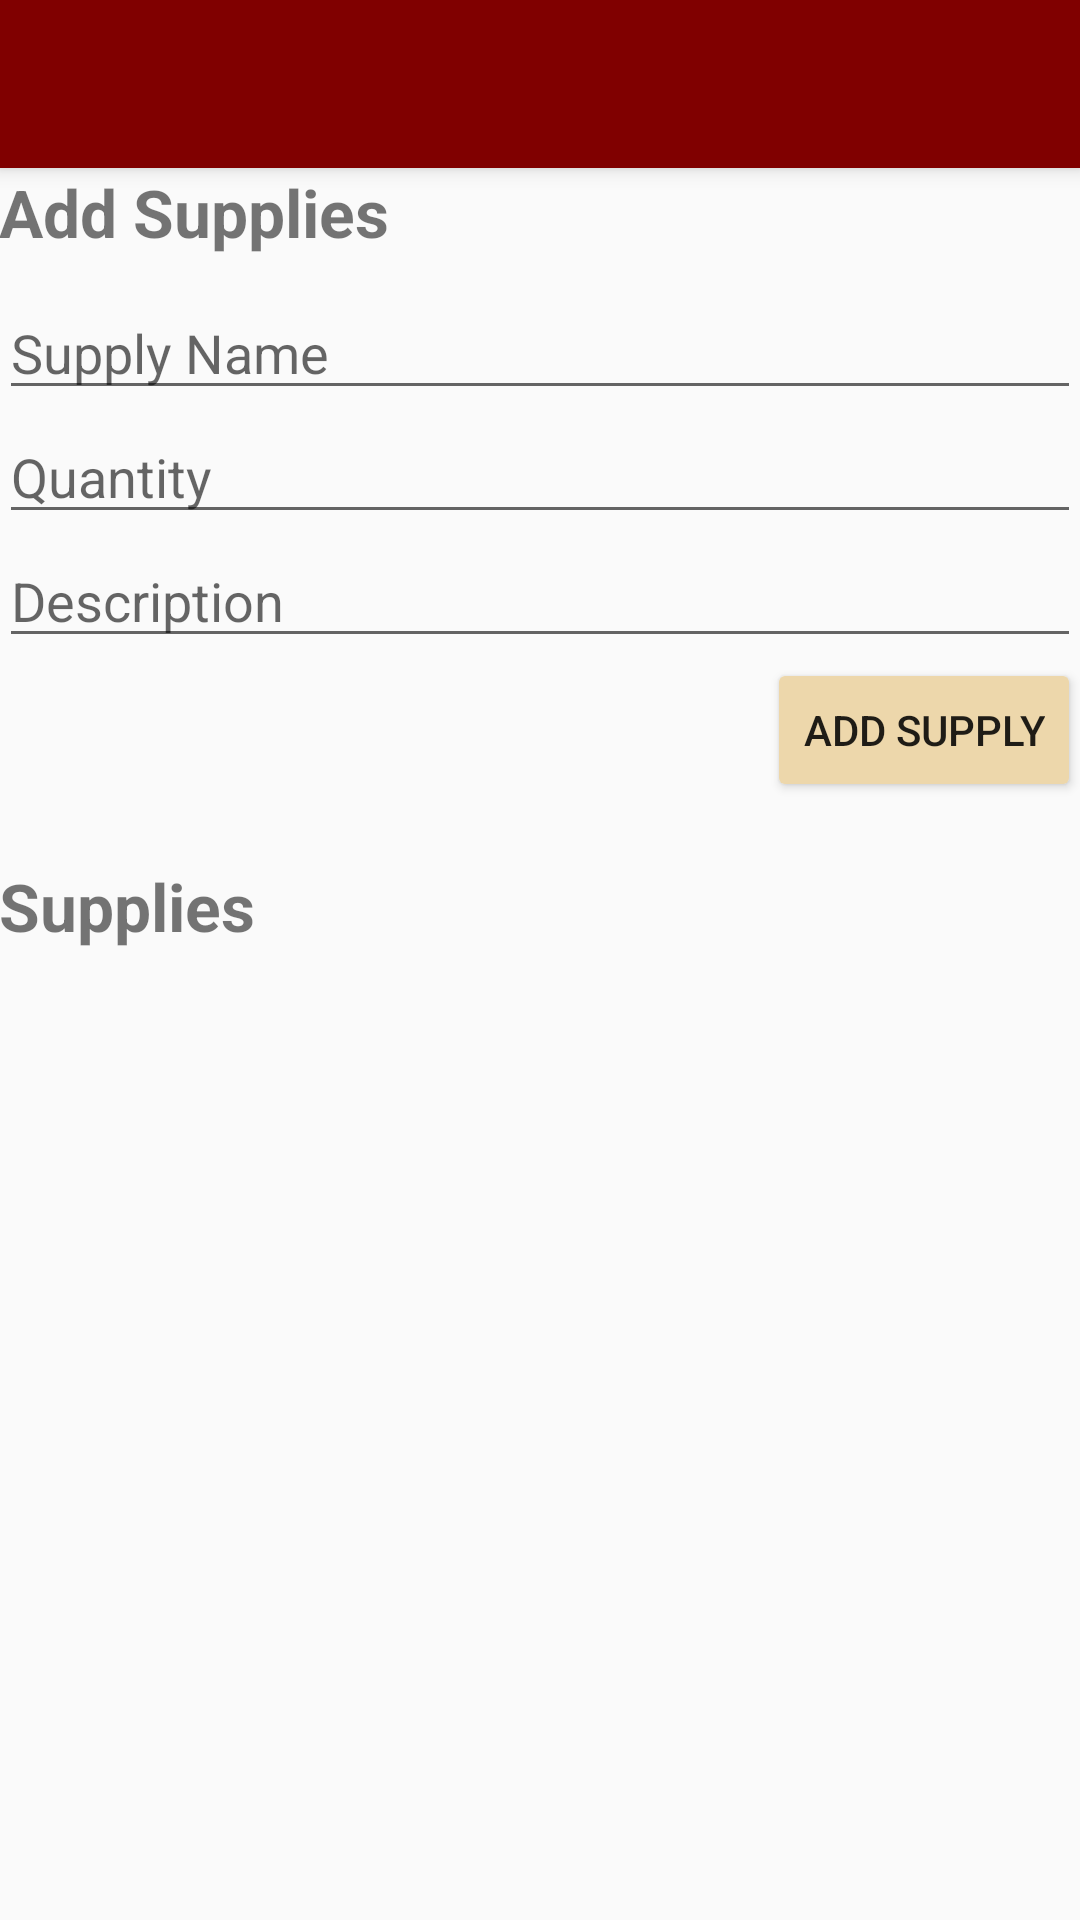

Produce the Android XML layout that renders to this screen, including the resource entries it uses.
<!-- AndroidManifest.xml: activity theme AppTheme.NoActionBar -->
<!-- res/layout/activity_supply.xml -->
<?xml version="1.0" encoding="utf-8"?>

<android.support.design.widget.CoordinatorLayout xmlns:android="http://schemas.android.com/apk/res/android"
    xmlns:app="http://schemas.android.com/apk/res-auto"
    xmlns:tools="http://schemas.android.com/tools"
    android:layout_width="match_parent"
    android:layout_height="match_parent"
    android:fitsSystemWindows="true"
    tools:context="ca.mcgill.ecse321.android_full_ftms.SupplyActivity">

    <android.support.design.widget.AppBarLayout
        android:layout_width="match_parent"
        android:layout_height="wrap_content"
        android:theme="@style/AppTheme.AppBarOverlay">

        <android.support.v7.widget.Toolbar
            android:id="@+id/toolbar"
            android:layout_width="match_parent"
            android:layout_height="?attr/actionBarSize"
            android:background="?attr/colorPrimary"
            app:popupTheme="@style/AppTheme.PopupOverlay" />

    </android.support.design.widget.AppBarLayout>

    <include layout="@layout/content_supply" />

</android.support.design.widget.CoordinatorLayout>
<!-- res/layout/content_supply.xml (included above) -->
<?xml version="1.0" encoding="utf-8"?>

<RelativeLayout xmlns:android="http://schemas.android.com/apk/res/android"
    xmlns:app="http://schemas.android.com/apk/res-auto"
    xmlns:tools="http://schemas.android.com/tools"
    android:id="@+id/content_supply"
    android:layout_width="match_parent"
    android:layout_height="match_parent"
    android:paddingBottom="@dimen/activity_vertical_margin"
    android:paddingLeft="@dimen/activity_horizontal_margin"
    android:paddingRight="@dimen/activity_horizontal_margin"
    android:paddingTop="@dimen/activity_vertical_margin"
    app:layout_behavior="@string/appbar_scrolling_view_behavior"
    tools:context="ca.mcgill.ecse321.android_full_ftms.SupplyActivity"
    tools:showIn="@layout/activity_supply">

    <LinearLayout
        android:orientation="vertical"
        android:layout_height="match_parent"
        android:layout_width="match_parent">

        <TextView
            android:layout_width="fill_parent"
            android:layout_height="wrap_content"
            android:text="Add Supplies"
            android:textStyle="bold"
            android:textSize="22sp"
            android:gravity="left"/>

        <android.support.design.widget.TextInputLayout
            android:id="@+id/fSuppliesNameLayout"
            android:layout_width="wrap_content"
            android:layout_height="wrap_content"
            android:layout_centerHorizontal="false"
            android:layout_marginTop="10dp">
        </android.support.design.widget.TextInputLayout>

        <EditText
            android:layout_width="fill_parent"
            android:layout_height="wrap_content"
            android:id="@+id/newsupply_name"
            android:hint="@string/newsupplyname_hint"/>

        <EditText
            android:layout_width="fill_parent"
            android:layout_height="wrap_content"
            android:id="@+id/newsupply_quantity"
            android:hint="@string/newsupplyquantity_hint"/>

        <EditText
            android:layout_width="fill_parent"
            android:layout_height="wrap_content"
            android:id="@+id/newsupply_description"
            android:hint="@string/newsupplydescription_hint"/>

        <Button
            android:backgroundTint="@color/peach"
            android:layout_width="wrap_content"
            android:layout_height="wrap_content"
            android:text="@string/newsupply_button"
            android:layout_gravity="end"
            android:onClick="addSupply"/>

        <TextView
            android:layout_width="fill_parent"
            android:layout_height="20dp" />

        <TextView
            android:layout_width="fill_parent"
            android:layout_height="wrap_content"
            android:text="Supplies"
            android:textStyle="bold"
            android:textSize="22sp"
            android:gravity="left"/>

        <ScrollView
            android:layout_height="match_parent"
            android:layout_width="fill_parent"
            android:fillViewport="true">

            <ListView
                android:id="@+id/supplieslist"
                android:layout_width="match_parent"
                android:layout_height="match_parent"
                android:divider="#b5b5b5"
                android:gravity="center"
                android:dividerHeight="1dp"/>

        </ScrollView>

    </LinearLayout>

</RelativeLayout>
<!-- resources referenced by this layout -->
<resources>
  <color name="peach">#edd7ab</color>
  <string name="newsupply_button">Add Supply</string>
  <string name="newsupplydescription_hint">Description</string>
  <string name="newsupplyname_hint">Supply Name</string>
  <string name="newsupplyquantity_hint">Quantity</string>
  <style name="AppTheme.AppBarOverlay" parent="ThemeOverlay.AppCompat.Dark.ActionBar" />
  <style name="AppTheme.PopupOverlay" parent="ThemeOverlay.AppCompat.Light" />
  <style name="AppTheme.NoActionBar">
          <item name="windowActionBar">false</item>
          <item name="windowNoTitle">true</item>
      </style>
</resources>
